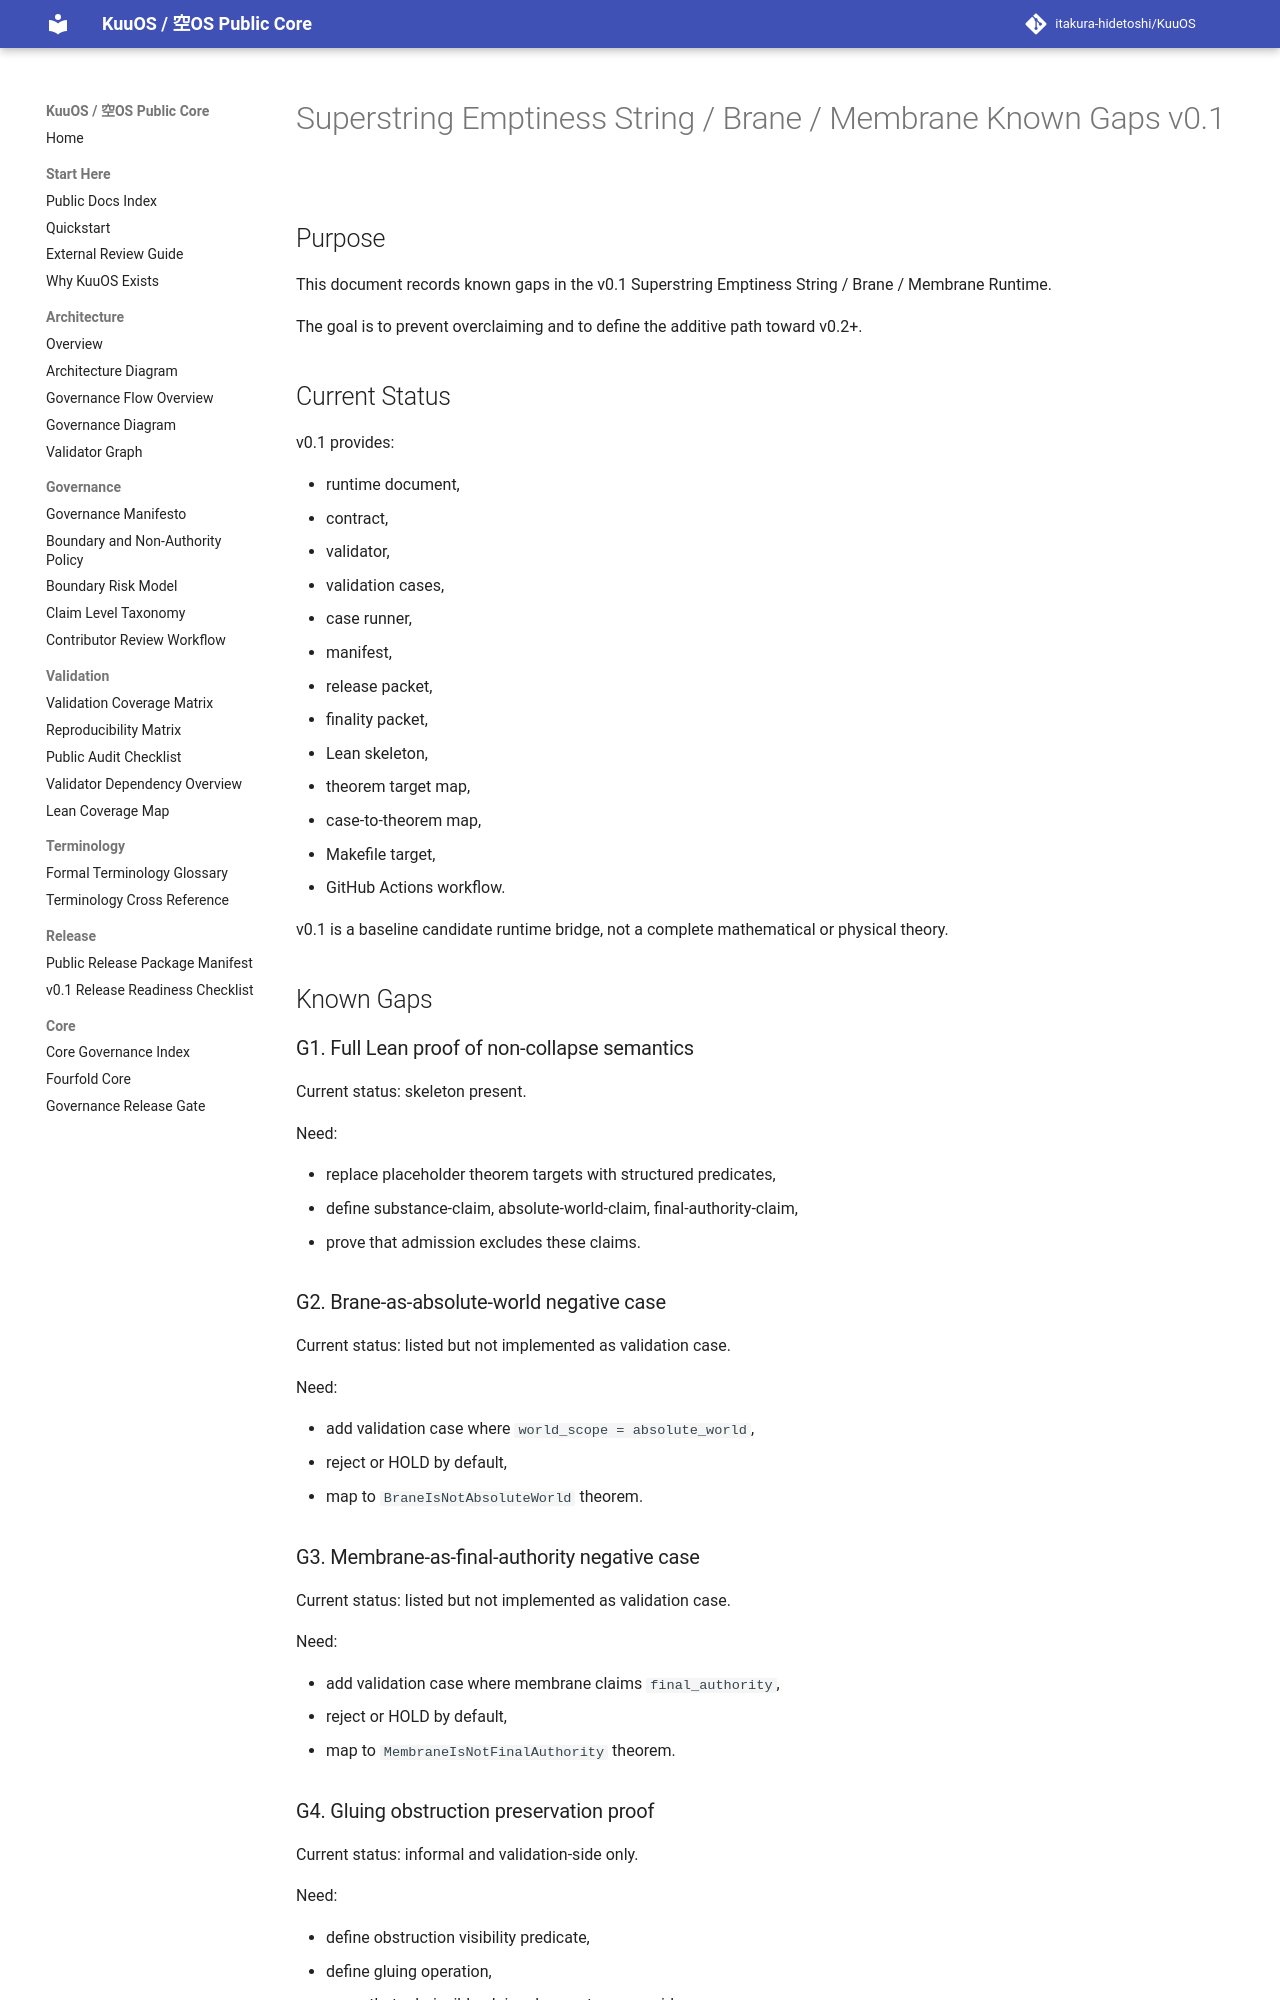

repository: itakura-hidetoshi/KuuOS · page: SUPERSTRING_EMPTINESS_STRING_BRANE_MEMBRANE_KNOWN_GAPS_v0_1/index.html · generator: mkdocs

# Superstring Emptiness String / Brane / Membrane Known Gaps v0.1

## Purpose

This document records known gaps in the v0.1 Superstring Emptiness String / Brane / Membrane Runtime.

The goal is to prevent overclaiming and to define the additive path toward v0.2+.

## Current Status

v0.1 provides:

- runtime document,
- contract,
- validator,
- validation cases,
- case runner,
- manifest,
- release packet,
- finality packet,
- Lean skeleton,
- theorem target map,
- case-to-theorem map,
- Makefile target,
- GitHub Actions workflow.

v0.1 is a baseline candidate runtime bridge, not a complete mathematical or physical theory.

## Known Gaps

### G1. Full Lean proof of non-collapse semantics

Current status: skeleton present.

Need:

- replace placeholder theorem targets with structured predicates,
- define substance-claim, absolute-world-claim, final-authority-claim,
- prove that admission excludes these claims.

### G2. Brane-as-absolute-world negative case

Current status: listed but not implemented as validation case.

Need:

- add validation case where `world_scope = absolute_world`,
- reject or HOLD by default,
- map to `BraneIsNotAbsoluteWorld` theorem.

### G3. Membrane-as-final-authority negative case

Current status: listed but not implemented as validation case.

Need:

- add validation case where membrane claims `final_authority`,
- reject or HOLD by default,
- map to `MembraneIsNotFinalAuthority` theorem.

### G4. Gluing obstruction preservation proof

Current status: informal and validation-side only.

Need:

- define obstruction visibility predicate,
- define gluing operation,
- prove that admissible gluing does not erase residue.
